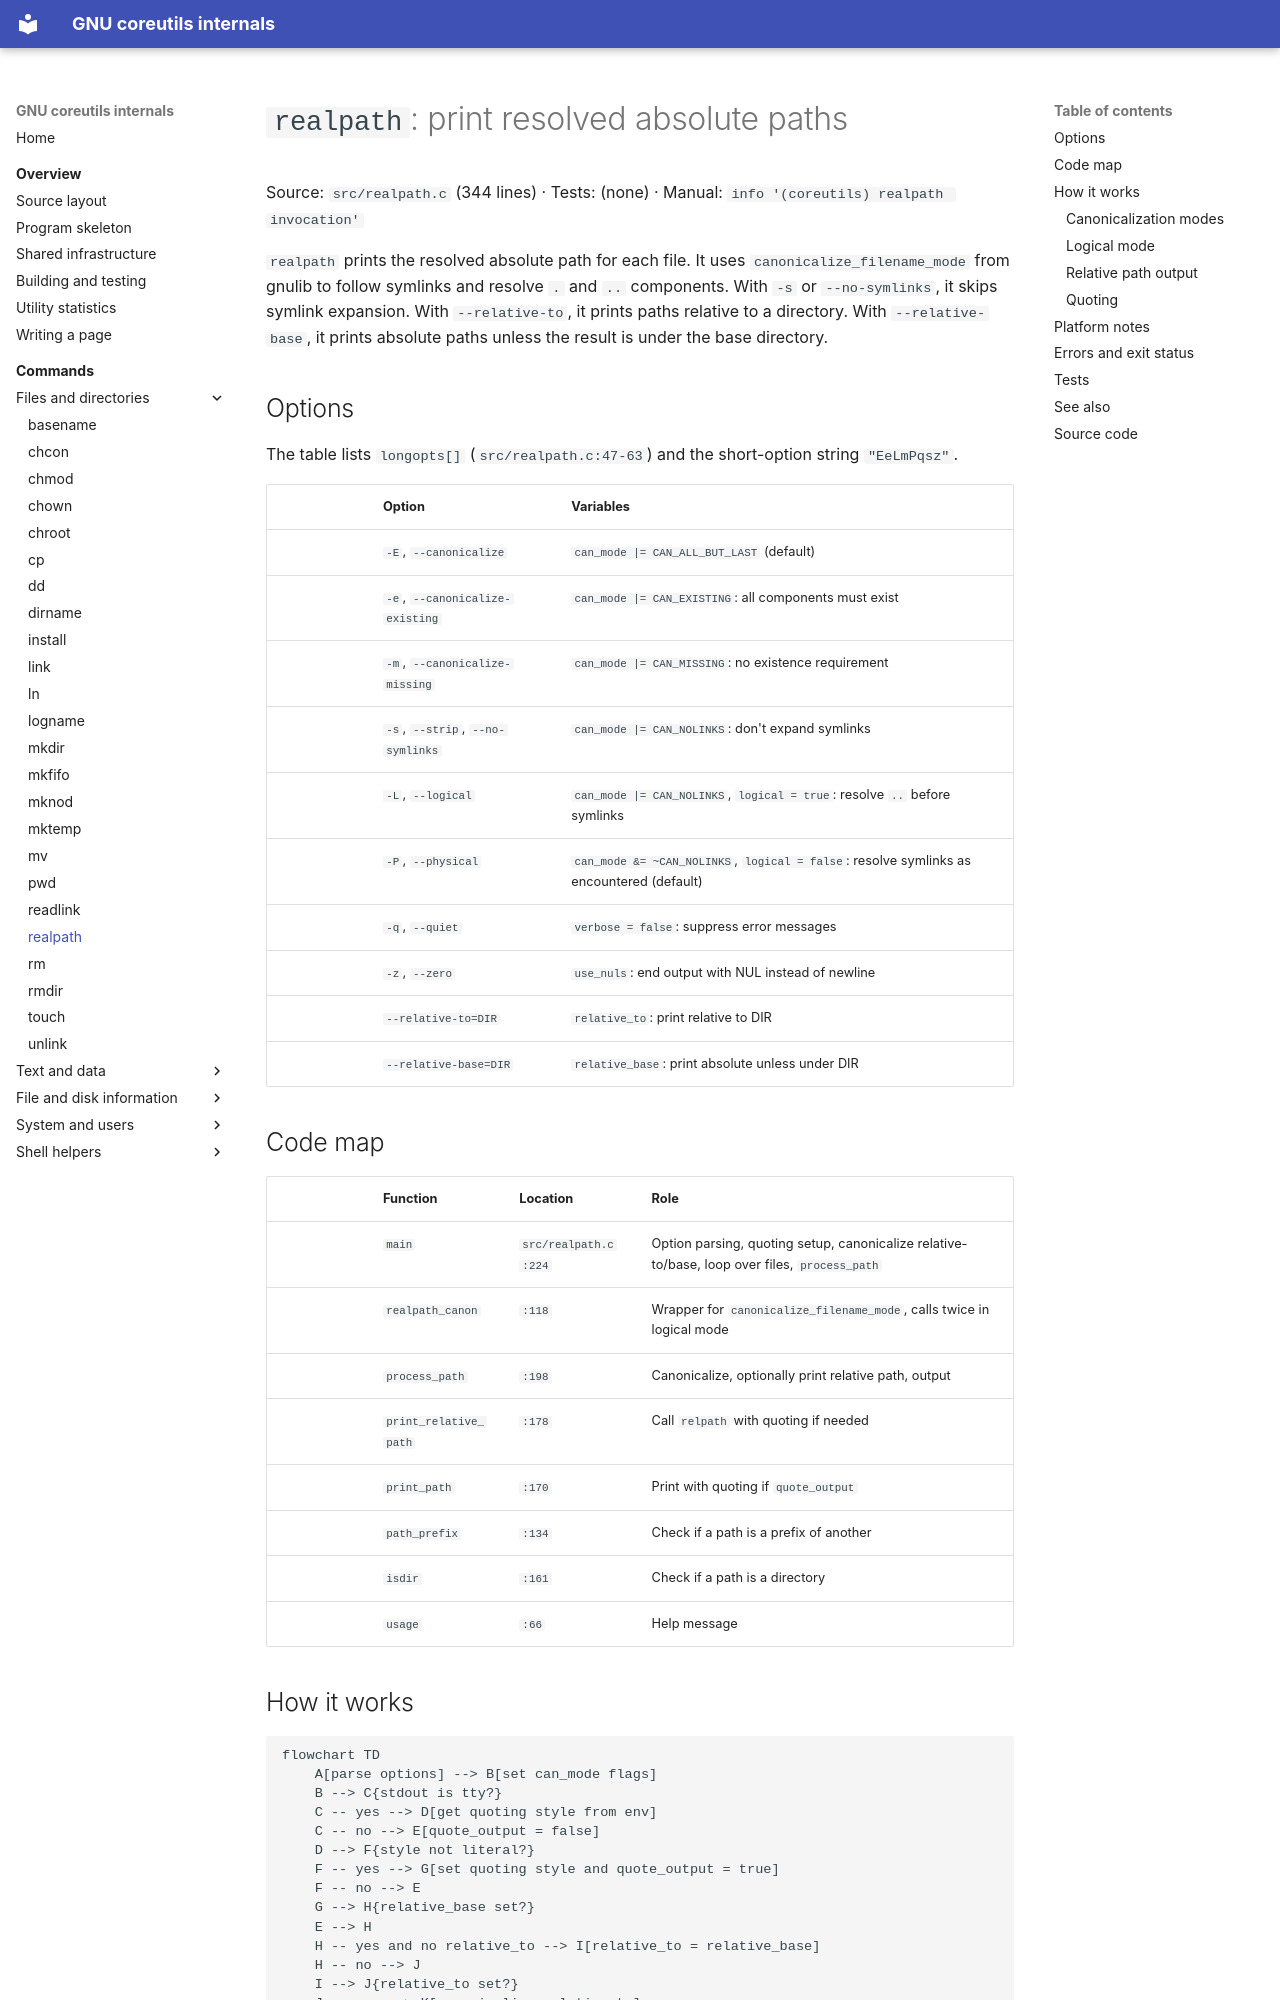

repository: andrewh/coreutils · page: commands/realpath/index.html · generator: mkdocs

# `realpath`: print resolved absolute paths

Source: `src/realpath.c` (344 lines) · Tests: (none) ·
Manual: `info '(coreutils) realpath invocation'`

`realpath` prints the resolved absolute path for each file. It uses
`canonicalize_filename_mode` from gnulib to follow symlinks and resolve `.`
and `..` components. With `-s` or `--no-symlinks`, it skips symlink expansion.
With `--relative-to`, it prints paths relative to a directory. With
`--relative-base`, it prints absolute paths unless the result is under the base
directory.

## Options

The table lists `longopts[]` (`src/realpath.c:47-63`) and the short-option
string `"EeLmPqsz"`.

|| Option | Variables |
||---|---|
|| `-E`, `--canonicalize` | `can_mode |= CAN_ALL_BUT_LAST` (default) |
|| `-e`, `--canonicalize-existing` | `can_mode |= CAN_EXISTING`: all components must exist |
|| `-m`, `--canonicalize-missing` | `can_mode |= CAN_MISSING`: no existence requirement |
|| `-s`, `--strip`, `--no-symlinks` | `can_mode |= CAN_NOLINKS`: don't expand symlinks |
|| `-L`, `--logical` | `can_mode |= CAN_NOLINKS`, `logical = true`: resolve `..` before symlinks |
|| `-P`, `--physical` | `can_mode &= ~CAN_NOLINKS`, `logical = false`: resolve symlinks as encountered (default) |
|| `-q`, `--quiet` | `verbose = false`: suppress error messages |
|| `-z`, `--zero` | `use_nuls`: end output with NUL instead of newline |
|| `--relative-to=DIR` | `relative_to`: print relative to DIR |
|| `--relative-base=DIR` | `relative_base`: print absolute unless under DIR |

## Code map

|| Function | Location | Role |
||---|---|---|
|| `main` | `src/realpath.c:224` | Option parsing, quoting setup, canonicalize relative-to/base, loop over files, `process_path` |
|| `realpath_canon` | `:118` | Wrapper for `canonicalize_filename_mode`, calls twice in logical mode |
|| `process_path` | `:198` | Canonicalize, optionally print relative path, output |
|| `print_relative_path` | `:178` | Call `relpath` with quoting if needed |
|| `print_path` | `:170` | Print with quoting if `quote_output` |
|| `path_prefix` | `:134` | Check if a path is a prefix of another |
|| `isdir` | `:161` | Check if a path is a directory |
|| `usage` | `:66` | Help message |
